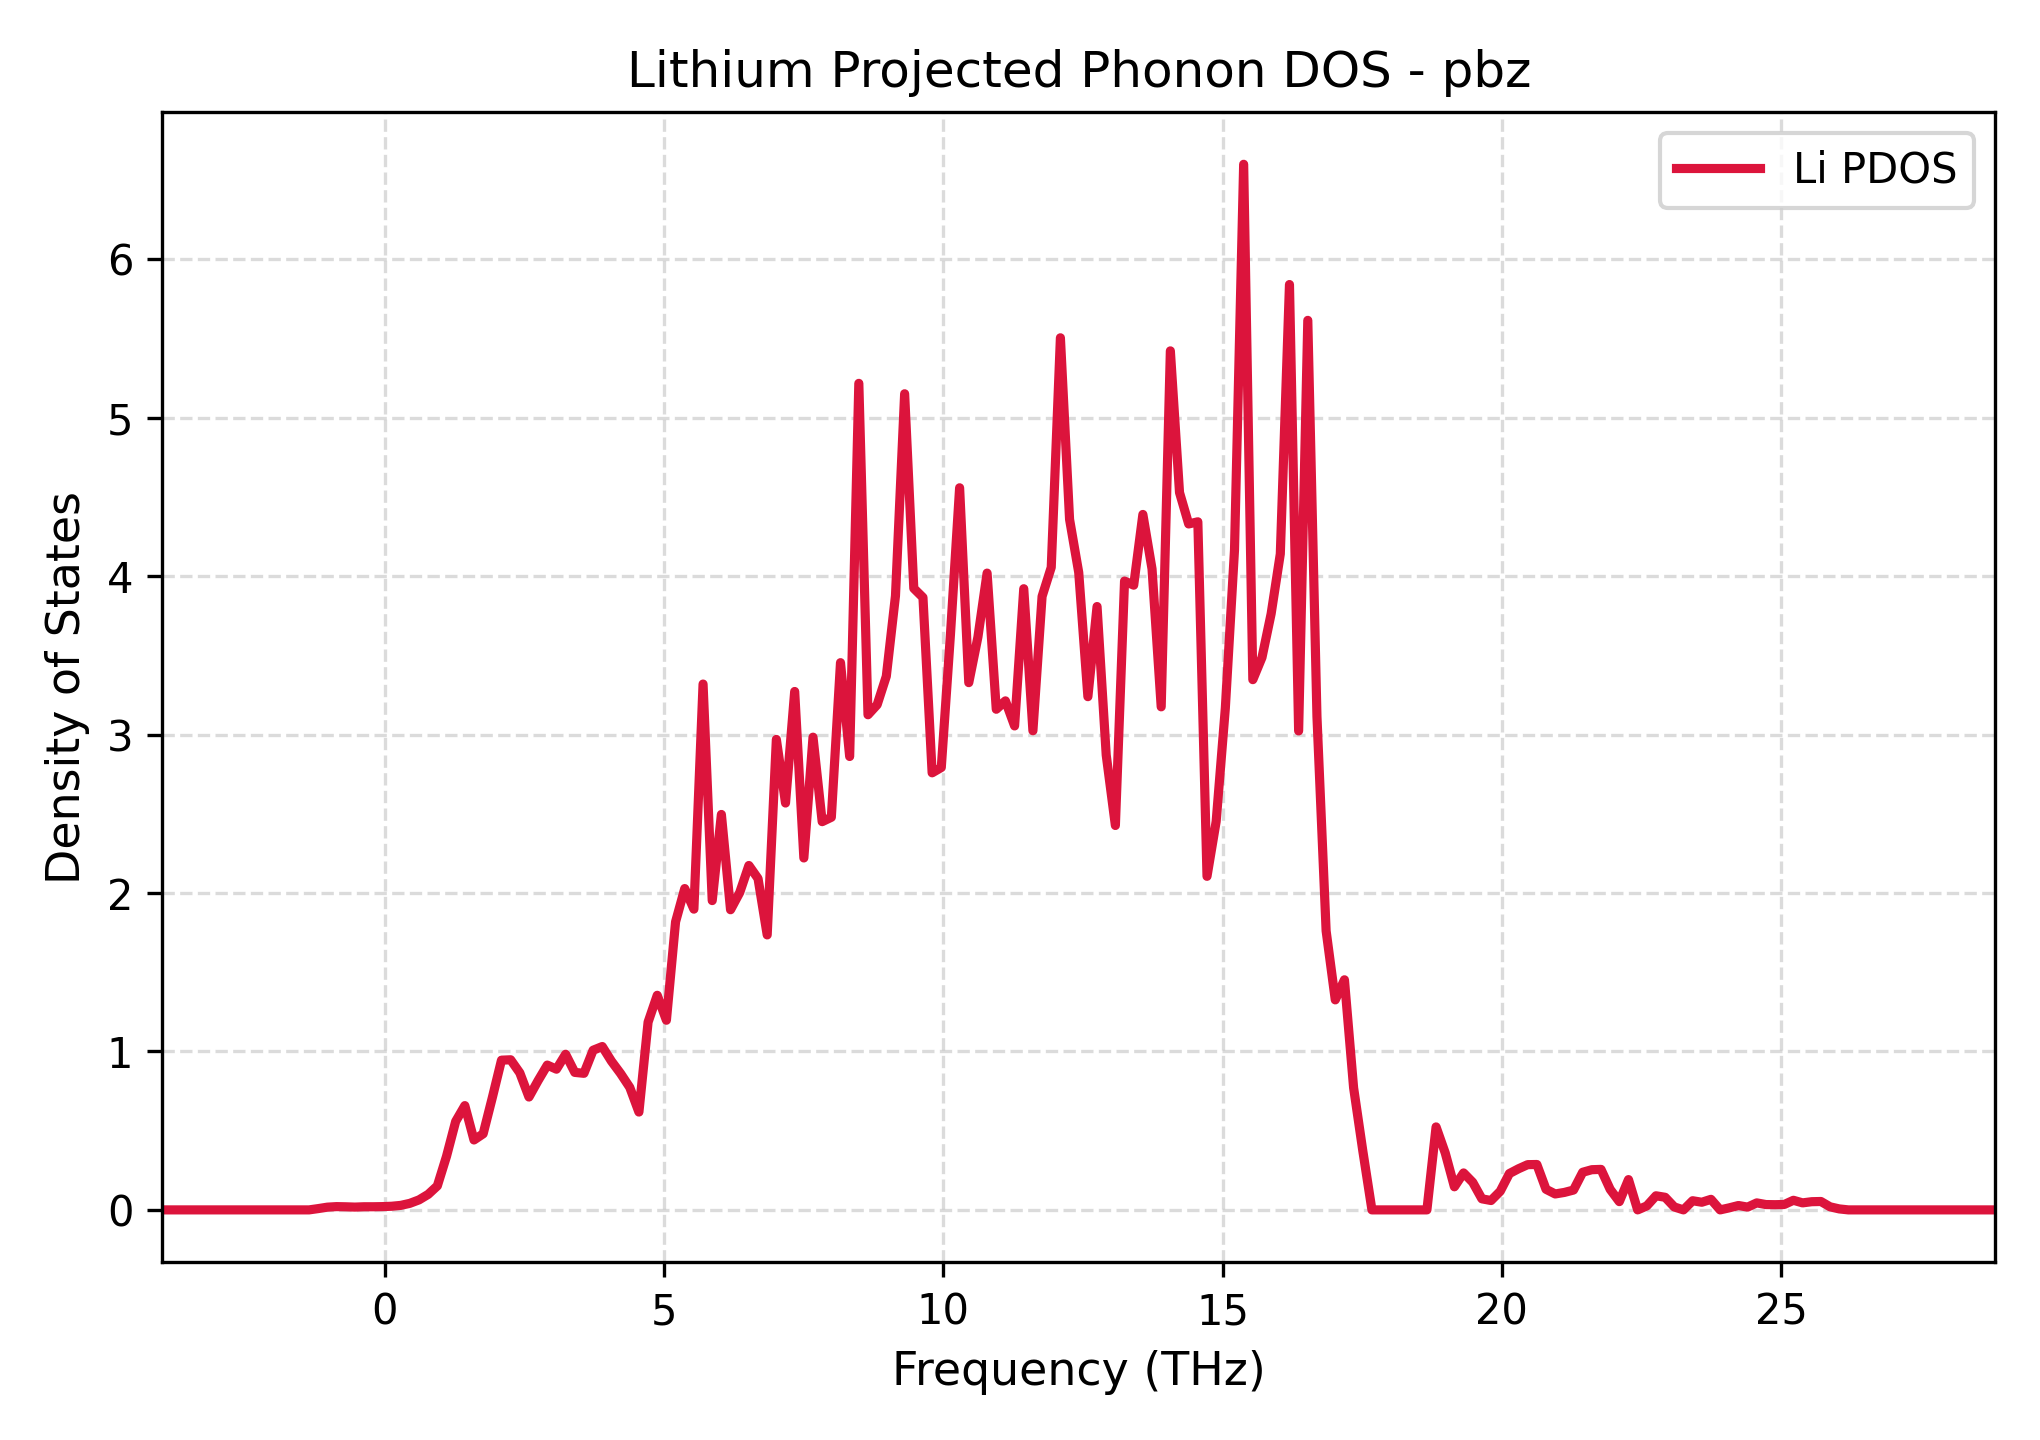

Source data for this figure (header and first rows):
Frequency_THz, Lithium_PDOS
-3.981, 0.0
-3.817, 0.0
-3.653, 0.0
-3.488, 0.0
-3.324, 0.0
-3.16, 0.0
-2.996, 0.0
-2.832, 0.0
-2.668, 0.0
-2.504, 0.0
-2.34, 0.0
-2.176, 0.0
-2.012, 0.0
-1.848, 0.0
-1.684, 0.0
-1.52, 0.0
-1.356, 0.0
-1.192, 0.008165
-1.028, 0.01726
-0.8638, 0.02064
-0.6997, 0.01956
-0.5357, 0.01765
-0.3716, 0.01979
-0.2076, 0.01979
-0.04353, 0.0207
0.1205, 0.02284
0.2846, 0.02835
0.4486, 0.04138
0.6127, 0.06316
0.7767, 0.09793
0.9407, 0.1515
1.105, 0.3379
1.269, 0.5583
1.433, 0.6581
1.597, 0.4413
1.761, 0.4803
1.925, 0.7084
2.089, 0.9449
2.253, 0.9474
2.417, 0.8649
2.581, 0.7122
2.745, 0.8163
2.909, 0.9139
3.073, 0.888
3.237, 0.9824
3.401, 0.8678
3.565, 0.862
3.73, 1.008
3.894, 1.031
4.058, 0.9386
4.222, 0.8607
4.386, 0.7733
4.55, 0.6174
4.714, 1.185
4.878, 1.354
5.042, 1.197
5.206, 1.818
5.37, 2.028
5.534, 1.898
5.698, 3.319
... 141 more rows
